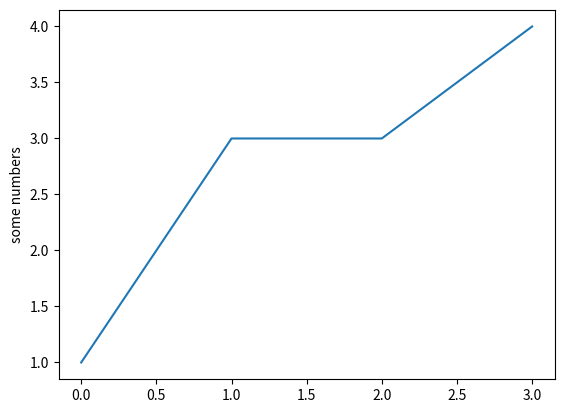

Recreate this plot in Python.
import matplotlib.pyplot as plt
plt.plot([1, 3, 3, 4])
plt.ylabel('some numbers')
plt.show()
